Labelled photos from "CLAHE", an image-classification folder in semooww/Cheetah. The possible labels are: normal, cataract, glaucoma, retina disease.

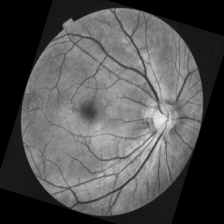
Label: retina disease

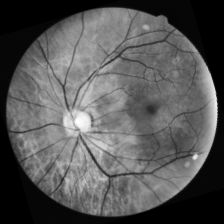
Label: normal

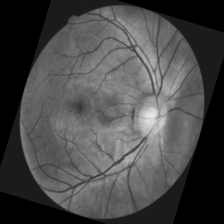
Label: retina disease

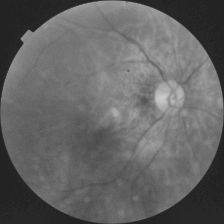
Label: cataract

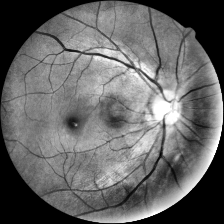
Label: normal

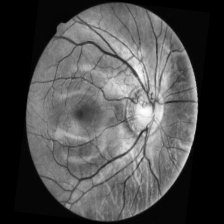
Label: glaucoma
